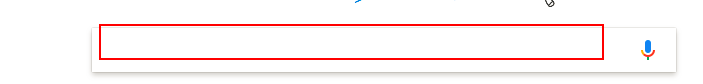
Task: Blank Project
Workflow: Main

Step 1: type "[ocr+ "[k(enter)]"]" into the text box 'lst-ib'

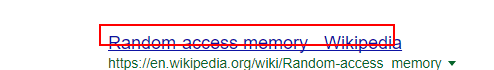
Step 2: get-text from the link

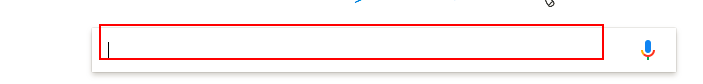
Step 3: type "[input+ "[k(enter)]"]" into the text box 'lst-ib'

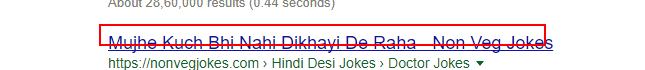
Step 4: get-text from the link

Step 5: type "[vis + "[k(enter)]"]" into the text box 'lst-ib' (same screen as step 3)

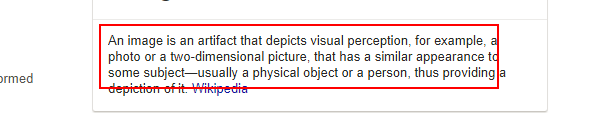
Step 6: get-text from the element